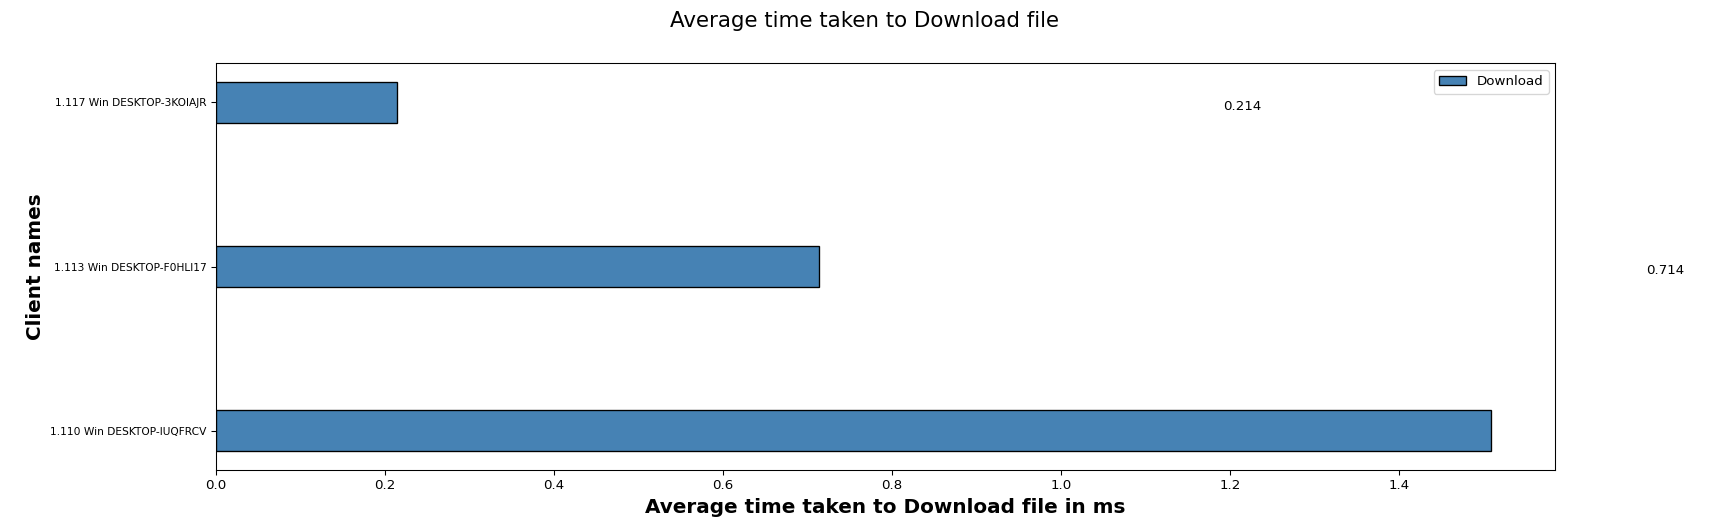

Data behind this chart, as committed beside it:
Client names, Download
1.110 Win DESKTOP-IUQFRCV, 1.51
1.113 Win DESKTOP-F0HLI17, 0.71
1.117 Win DESKTOP-3KOIAJR, 0.21
